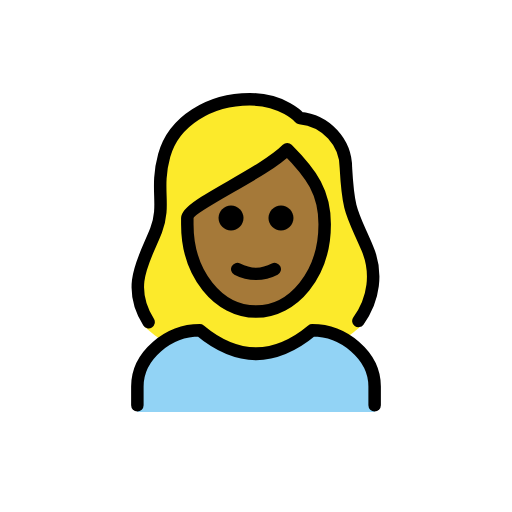
t = 0.00 s
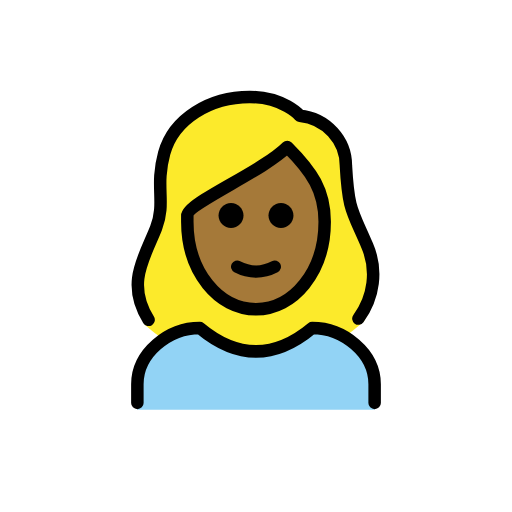
t = 0.48 s
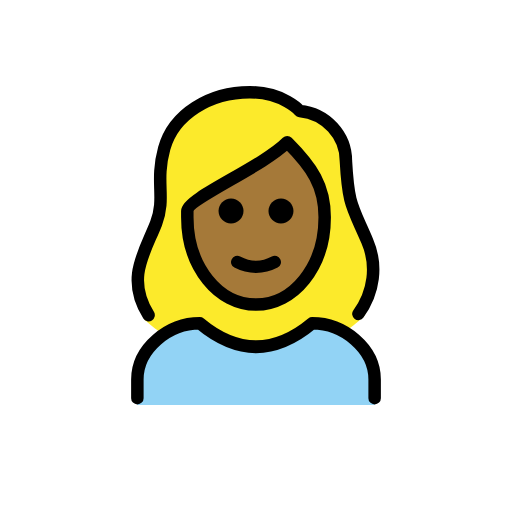
t = 1.43 s
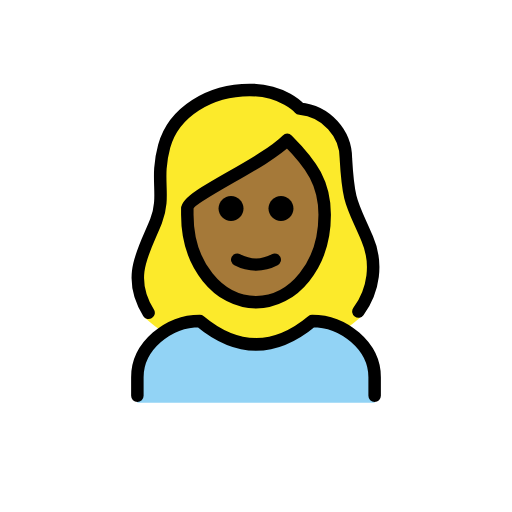
t = 1.90 s
t = 2.38 s: frame unchanged from t = 1.43 s, image omitted
t = 3.33 s: frame unchanged from t = 0.48 s, image omitted

The animated SVG that drew these frames (rendered in a browser with its animation timeline set to each time). Animation: 1 SMIL element (animateTransform=1); one cycle of 3.80 s, repeats indefinitely.

<?xml version='1.0' encoding='utf-8'?>
<svg xmlns="http://www.w3.org/2000/svg" id="emoji" viewBox="-5 -5 82 82" width="200" height="200" role="img">
  <title>OpenMoji: woman: medium-dark skin tone, blond hair</title><g><g id="hair">
    <g id="hair-2">
      <path fill="#FCEA2B" d="M18.1,47.3c1.1,1,2.3,1.9,3.6,2.7c1.6-1.2,3.4-1.9,5.4-2.1c6.2,5,12.5,5,18.7,0c1.5,0.1,3,0.6,4.2,1.5 c1.1-0.7,2-1.5,3-2.3c1.2-0.7,3.1-8.3,0.4-13c-0.4-0.9-0.8-1.7-1.2-2.6c-1.5-3.3-2-4.5-2.3-10.5c0-3.7-3.8-6.8-7.5-7.1 c-0.3,0-0.5-0.1-0.7-0.3c-0.1-0.1-2.4-2.7-7.2-2.7c-6.2,0-11.4,3.4-12.7,8.2c-0.5,2-0.7,4.1-0.6,6.2c0.2,2-0.1,4.1-0.8,6 c-0.2,0.8-0.6,1.5-1.1,2.1C15.5,37.7,18.3,47.6,18.1,47.3z" />
    </g>
  </g>
  <g id="skin">
    <path fill="#a57939" d="M25,30.9c0,8,5,14,11,14s11-6,11-14c0-5-2-8-6-12c-4,4-16,9-16,11V30.9z" />
  </g>
  <g id="color">
    <path fill="#92D3F5" d="M17,61v-4c0-5,5-9,10-9c6,5,12,5,18,0c5,0,10,4,10,9v4" />
  </g>
  <g id="line">
    <g>
      <path fill="none" stroke="#000000" stroke-linecap="round" stroke-linejoin="round" stroke-width="2" d="M18.8,46.6 c-3.7-5.9-0.6-10.1,1.2-14.7c1.6-4.2-0.2-6.5,1.3-12s7.3-9,13.7-9c5.4,0,8,3,8,3c4.2,0.4,7.4,3.9,7.4,8c0.4,7.2,1,7.2,3.4,12.8 c1.7,3.9,1.1,8.3-1.4,11.7" />
      <path fill="none" stroke="#000000" stroke-linecap="round" stroke-linejoin="round" stroke-width="2" d="M17,59.9v-3c0-5,5-9,10-9 c6,5,12,5,18,0c5,0,10,4,10,9v3" />
      <path d="M42,29.9c0,1.1-0.9,2-2,2s-2-0.9-2-2s0.9-2,2-2S42,28.8,42,29.9" />
      <path d="M34,29.9c0,1.1-0.9,2-2,2c-1.1,0-2-0.9-2-2s0.9-2,2-2C33.1,27.9,34,28.8,34,29.9" />
      <path fill="none" stroke="#000000" stroke-linejoin="round" stroke-width="2" d="M25,30.9c0,8,5,14,11,14s11-6,11-14c0-5-2-8-6-12 c-4,4-16,9-16,11V30.9z" />
      <path fill="none" stroke="#000000" stroke-linecap="round" stroke-linejoin="round" stroke-width="2" d="M33,38.1c1.9,1,4.1,1,6,0" />
    </g>
  </g>
<animateTransform attributeName="transform" type="translate" values="0 0;0 -1.5;0 0" dur="3.8s" repeatCount="indefinite" /></g></svg>
